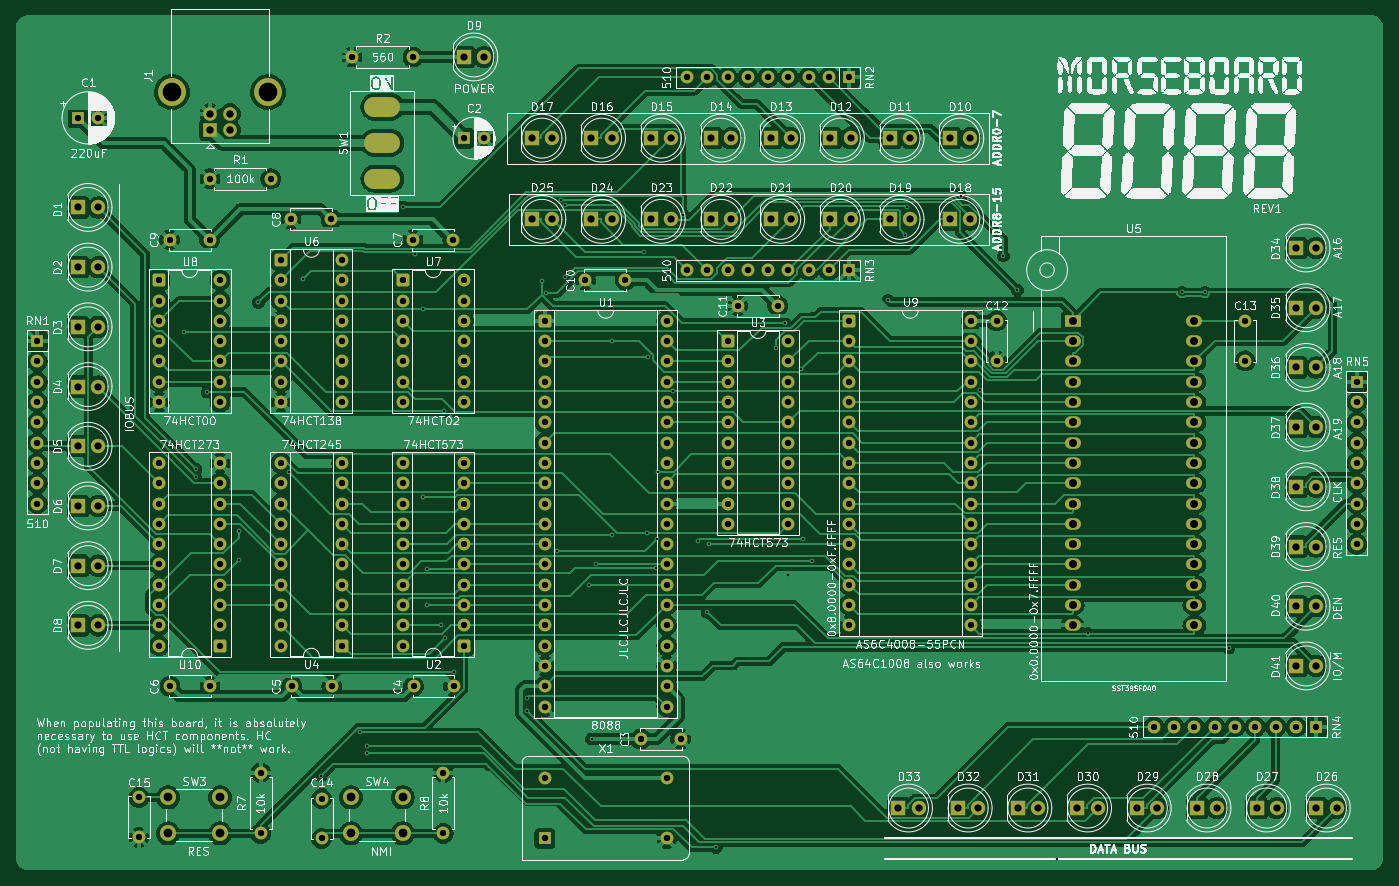
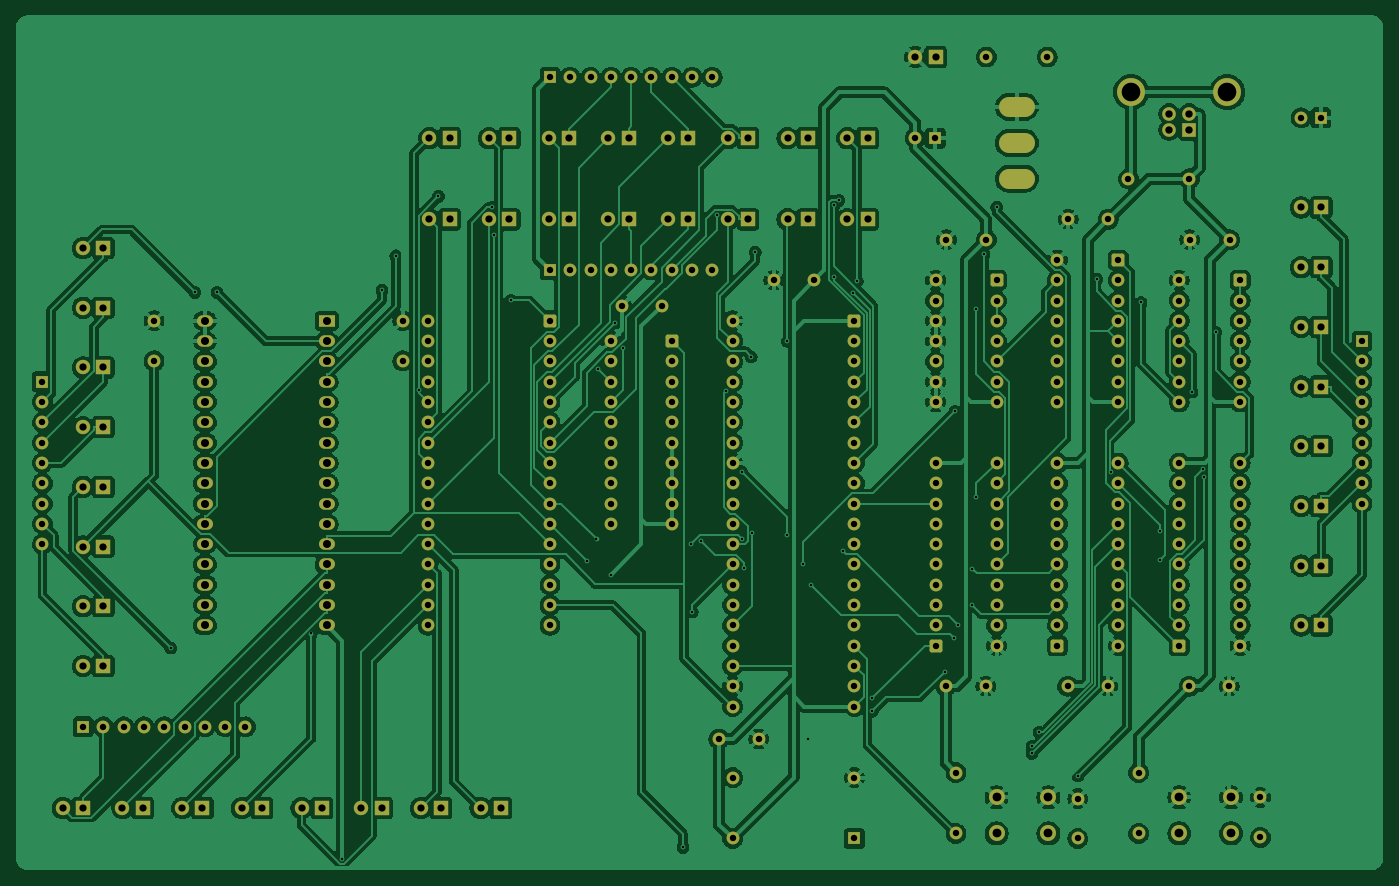
Circuit board: 8 layer files. Board 171.1 x 106.9 mm.
- bottom_copper: mb88-testboard-B_Cu.gbr (466973 bytes)
- bottom_mask: mb88-testboard-B_Mask.gbr (14772 bytes)
- paste: mb88-testboard-B_Paste.gbr (469 bytes)
- top_copper: mb88-testboard-F_Cu.gbr (388843 bytes)
- top_mask: mb88-testboard-F_Mask.gbr (14772 bytes)
- paste: mb88-testboard-F_Paste.gbr (469 bytes)
- top_silk: mb88-testboard-F_Silkscreen.gbr (452188 bytes)
- drill: mb88-testboard-PTH.drl (8529 bytes)

=== bottom_copper: mb88-testboard-B_Cu.gbr (466973 bytes, source omitted) ===
=== bottom_mask: mb88-testboard-B_Mask.gbr (14772 bytes, source omitted) ===
=== paste: mb88-testboard-B_Paste.gbr ===
%TF.GenerationSoftware,KiCad,Pcbnew,9.0.1*%
%TF.CreationDate,2025-05-21T13:32:22+02:00*%
%TF.ProjectId,mb88-testboard,6d623838-2d74-4657-9374-626f6172642e,1*%
%TF.SameCoordinates,Original*%
%TF.FileFunction,Paste,Bot*%
%TF.FilePolarity,Positive*%
%FSLAX46Y46*%
G04 Gerber Fmt 4.6, Leading zero omitted, Abs format (unit mm)*
G04 Created by KiCad (PCBNEW 9.0.1) date 2025-05-21 13:32:22*
%MOMM*%
%LPD*%
G01*
G04 APERTURE LIST*
G04 APERTURE END LIST*
M02*

=== top_copper: mb88-testboard-F_Cu.gbr (388843 bytes, source omitted) ===
=== top_mask: mb88-testboard-F_Mask.gbr (14772 bytes, source omitted) ===
=== paste: mb88-testboard-F_Paste.gbr ===
%TF.GenerationSoftware,KiCad,Pcbnew,9.0.1*%
%TF.CreationDate,2025-05-21T13:32:22+02:00*%
%TF.ProjectId,mb88-testboard,6d623838-2d74-4657-9374-626f6172642e,1*%
%TF.SameCoordinates,Original*%
%TF.FileFunction,Paste,Top*%
%TF.FilePolarity,Positive*%
%FSLAX46Y46*%
G04 Gerber Fmt 4.6, Leading zero omitted, Abs format (unit mm)*
G04 Created by KiCad (PCBNEW 9.0.1) date 2025-05-21 13:32:22*
%MOMM*%
%LPD*%
G01*
G04 APERTURE LIST*
G04 APERTURE END LIST*
M02*

=== top_silk: mb88-testboard-F_Silkscreen.gbr (452188 bytes, source omitted) ===
=== drill: mb88-testboard-PTH.drl (8529 bytes, source omitted) ===
